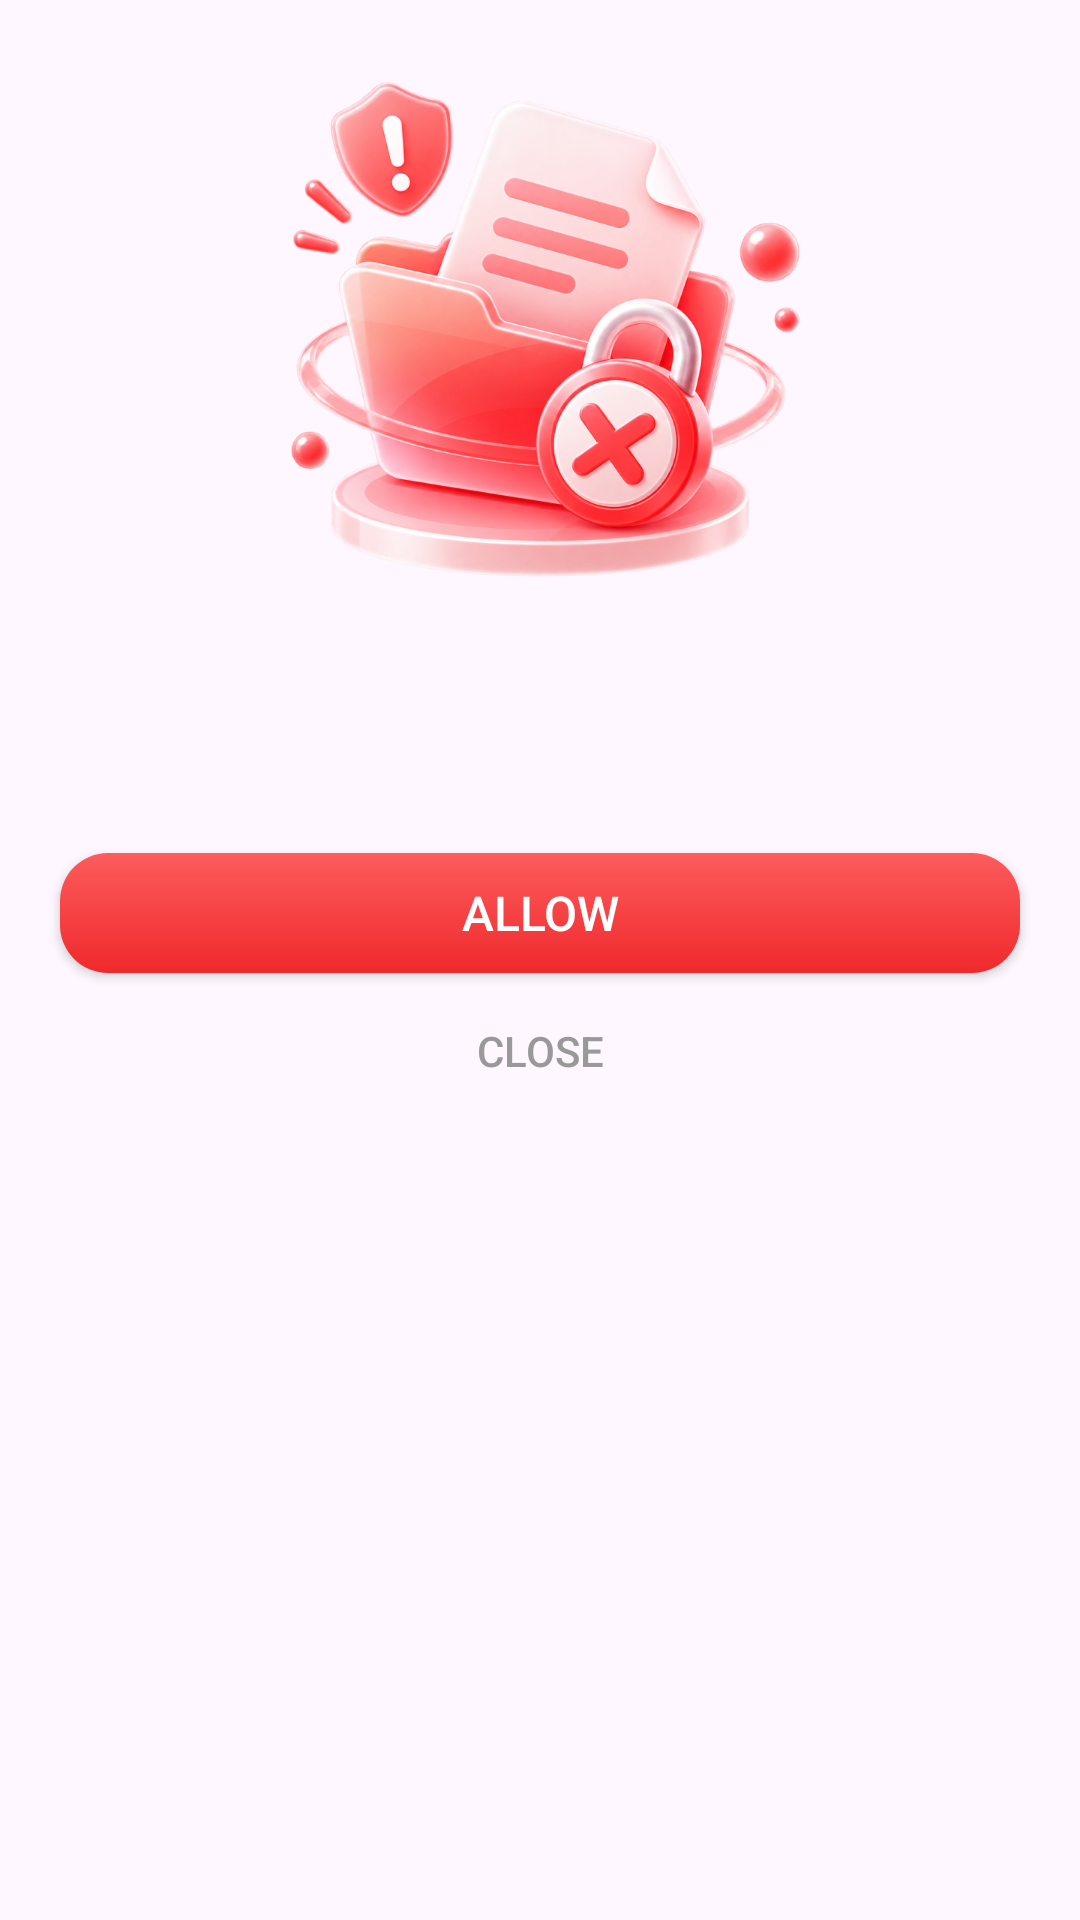

This screen was rendered from an Android layout file. Write that file and the resources it references.
<!-- AndroidManifest.xml: application theme Theme.CamPdf -->
<!-- res/layout/flot_perm.xml -->
<?xml version="1.0" encoding="utf-8"?>
<LinearLayout
    xmlns:android="http://schemas.android.com/apk/res/android"
    xmlns:app="http://schemas.android.com/apk/res-auto"
    xmlns:tools="http://schemas.android.com/tools"
    android:id="@+id/container"
    android:background="@drawable/cam_dialog_card"
    android:backgroundTint="#fff"
    android:orientation="vertical"
    android:layout_width="match_parent"
    android:layout_height="wrap_content">

    <FrameLayout
        android:layout_width="wrap_content"
        android:layout_marginTop="20dp"
        android:layout_gravity="center_horizontal"
        android:layout_height="wrap_content">
        <ImageView
            android:layout_width="wrap_content"
            android:id="@+id/image"
            android:src="@drawable/ic_permission"
            android:layout_height="wrap_content"/>
    </FrameLayout>

    <TextView
        android:layout_width="wrap_content"
        android:textColor="#000"
        android:layout_marginTop="12dp"
        android:layout_marginHorizontal="24dp"
        android:id="@+id/title"
        android:layout_gravity="center_horizontal"
        android:textSize="18sp"
        tools:text="@string/perm_req_ntf_title"
        android:layout_height="wrap_content"/>

    <TextView
        android:layout_marginTop="12dp"
        android:layout_width="wrap_content"
        android:textColor="#FF999999"
        android:gravity="center_horizontal"
        android:textSize="14sp"
        android:id="@+id/content"
        tools:text="@string/perm_req_ntf_msg"
        android:layout_gravity="center_horizontal"
        android:layout_marginHorizontal="21dp"
        android:layout_height="wrap_content"/>


    <androidx.appcompat.widget.AppCompatButton
        android:layout_width="match_parent"
        android:layout_height="40dp"
        android:layout_marginTop="19dp"
        android:id="@+id/ok"
        android:layout_gravity="bottom"
        android:layout_marginHorizontal="20dp"
        android:background="@drawable/ntf_btn_green"
        android:text="@string/allow"
        android:textColor="#fff"
        android:textSize="16sp" />

    <androidx.appcompat.widget.AppCompatButton
        android:layout_marginBottom="12dp"
        android:layout_marginTop="8dp"
        android:layout_width="wrap_content"
        android:textColor="#FF999999"
        android:textSize="14sp"
        android:background="?attr/selectableItemBackground"
        android:id="@+id/close"
        android:text="@string/close"
        android:layout_gravity="center_horizontal"
        android:layout_height="36dp"/>

</LinearLayout>
<!-- resources referenced by this layout -->
<resources>
  <!-- drawable ic_permission: png bitmap (drawable-xxhdpi, 351417 bytes) -->
  <!-- drawable ntf_btn_green (drawable) -->
  <?xml version="1.0" encoding="utf-8"?>
  <shape xmlns:android="http://schemas.android.com/apk/res/android">
  
      <gradient
          android:angle="270"
          android:endColor="#FFEF292C"
          android:startColor="#FFFD5C5D" />
      <corners android:radius="16dp" />
  </shape>
  <string name="allow">Allow</string>
  <string name="close">Close</string>
  <string name="perm_req_ntf_msg">Turn on notification so never miss cleanup suggestions!</string>
  <string name="perm_req_ntf_title">Never miss a useful notification!</string>
  <style name="Theme.CamPdf" parent="Base.Theme.CamPdf" />
  <style name="Base.Theme.CamPdf" parent="Theme.Material3.Light.NoActionBar">
          
          <item name="android:windowAnimationStyle">@style/CamWindow.NoFlash</item>
          <item name="android:statusBarColor">@android:color/transparent</item>
          <item name="android:navigationBarColor">@android:color/transparent</item>
      </style>
  <style name="CamWindow.NoFlash" parent="@android:style/Animation.Activity">
          <item name="android:activityOpenEnterAnimation">@anim/none</item>
          <item name="android:activityOpenExitAnimation">@anim/none</item>
          <item name="android:activityCloseEnterAnimation">@anim/none</item>
          <item name="android:activityCloseExitAnimation">@anim/none</item>
      </style>
</resources>
